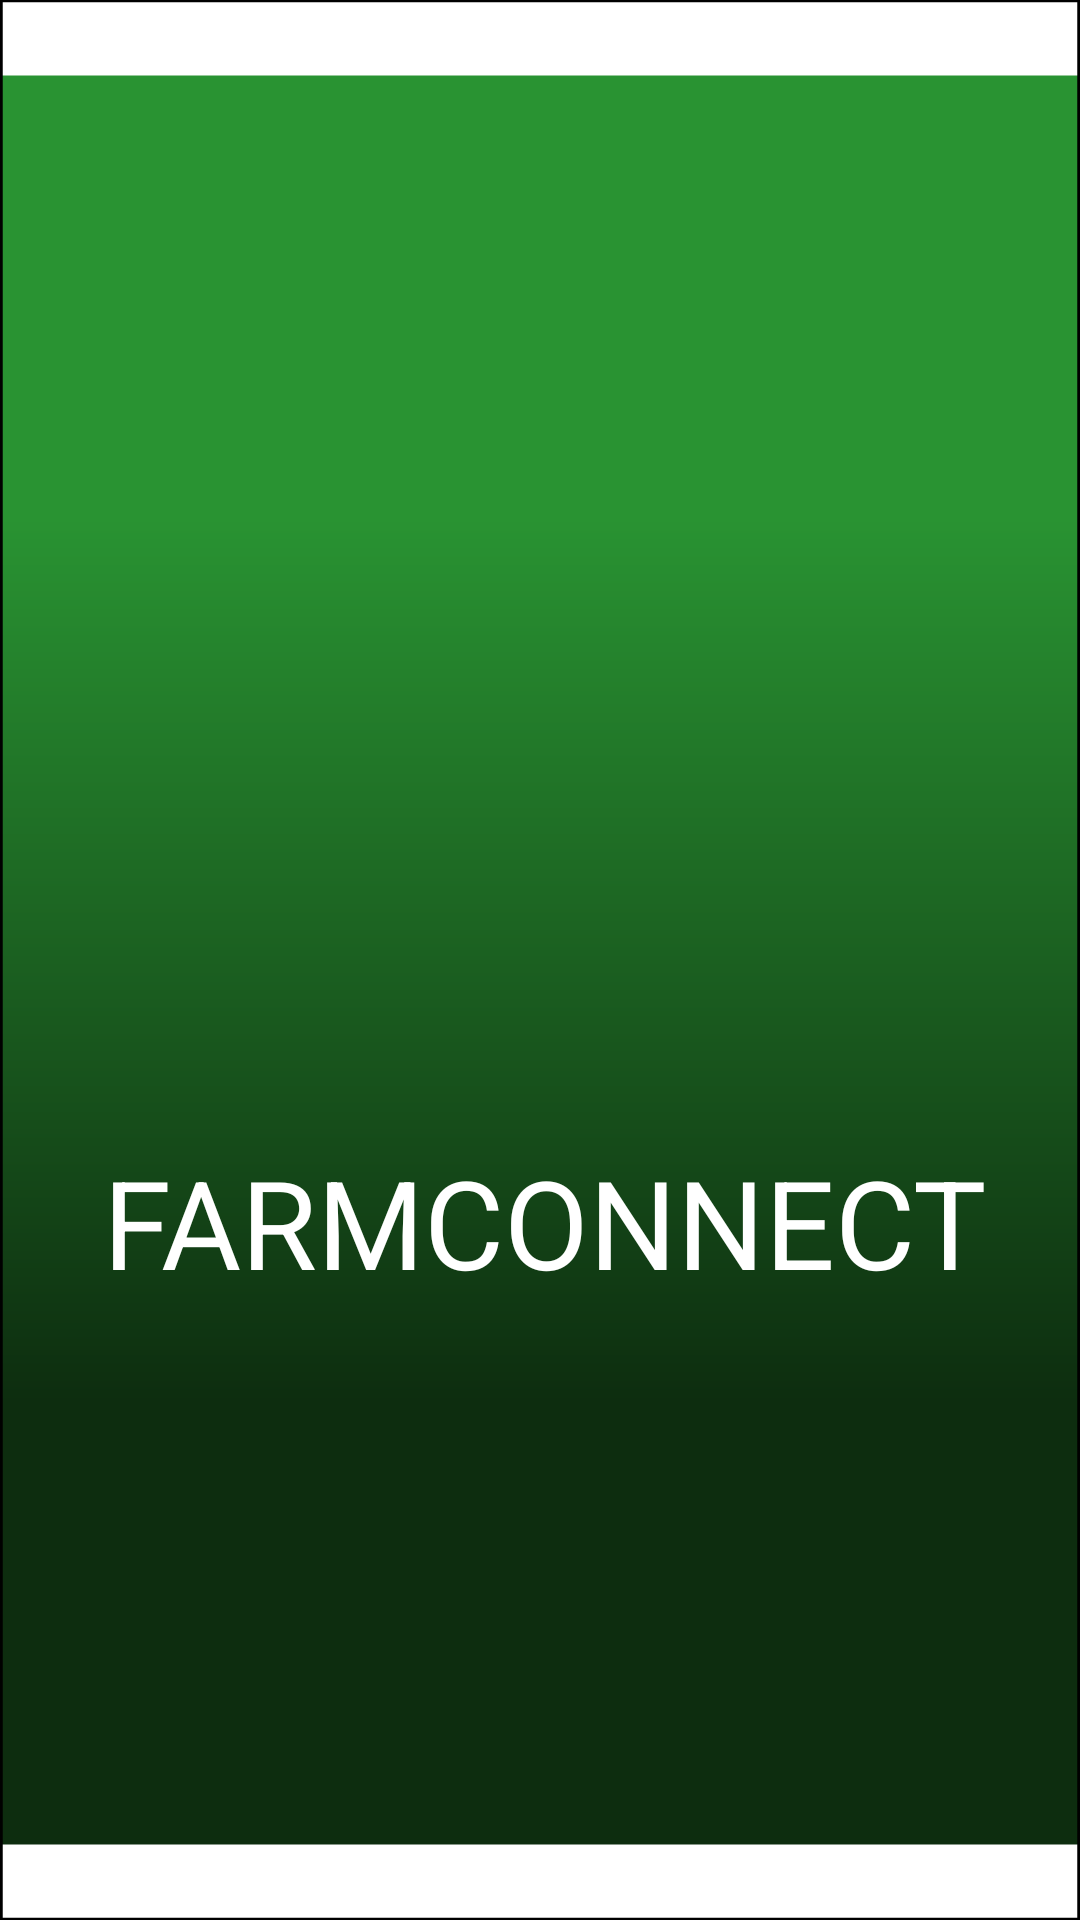

Reconstruct the res/layout file that produces this screen, plus the resources it refers to.
<!-- AndroidManifest.xml: application theme Theme.FarmConnect -->
<!-- res/layout/splash_fragment.xml -->
<RelativeLayout
    xmlns:android="http://schemas.android.com/apk/res/android"
    android:id="@+id/iphone_14_1"
    android:layout_width="430dp"
    android:layout_height="760dp"
    android:clipToOutline="true"
    android:background="@drawable/iphone_14_1"
    android:elevation="4dp">


    
    <TextView
        android:id="@+id/farmconnect"
        android:layout_width="400dp"
        android:layout_height="63dp"
        android:layout_alignParentLeft="true"
        android:layout_alignParentTop="true"
        android:layout_marginLeft="3dp"
        android:layout_marginTop="380dp"
        android:gravity="center_horizontal|top"
        android:text="@string/farmconnect"
        android:textAppearance="@style/farmconnect"
        />
</RelativeLayout>
<!-- resources referenced by this layout -->
<resources>
  <!-- drawable iphone_14_1 (drawable) -->
  <vector
      xmlns:android="http://schemas.android.com/apk/res/android"
      xmlns:aapt="http://schemas.android.com/aapt"
      android:width="394dp"
      android:height="853dp"
      android:viewportWidth="394"
      android:viewportHeight="853"
      >
      <group>
          <clip-path
              android:pathData="M0.5 0.5H393.5V852.5H0.5V0.5Z"
              />
          <group
              android:translateX="1"
              android:translateY="0"
              android:pivotX="197"
              android:pivotY="426.5"
              android:scaleX="2"
              android:scaleY="2"
              android:rotation="90"
              >
              <path
                  android:pathData="M0.5 0.5V852.5H393.5V0.5"
                  >
                  <aapt:attr name="android:fillColor">
                      <gradient
                          android:type="linear"
                          android:startX="98.75"
                          android:startY="426.5"
                          android:endX="295.25"
                          android:endY="426.5"
                          >
                          <item
                              android:color="#299332"
                              android:offset="0"
                              />
                          <item
                              android:color="#0D2D0F"
                              android:offset="1"
                              />
                      </gradient>
                  </aapt:attr>
              </path>
          </group>
      </group>
      <path
          android:pathData="M0.5 0.5H393.5V852.5H0.5V0.5Z"
          android:strokeWidth="1"
          android:strokeColor="#000000"
          />
  </vector>
  <string name="farmconnect">
  FARMCONNECT
  </string>
  <style name="farmconnect">
          <item name="android:textSize">41sp</item>
          <item name="android:textColor">#FFFFFF</item>
      </style>
</resources>
